Image classification data set "dataset" (Synizter/asagao-classification on GitHub). Class labels (2): asagao morning glory flower, not asagao.

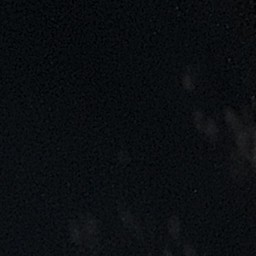
Label: not asagao

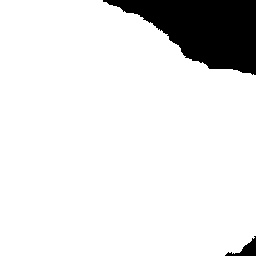
Label: asagao morning glory flower

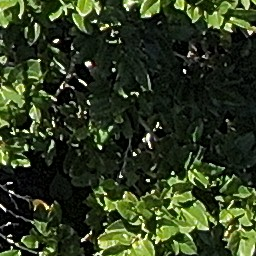
Label: not asagao

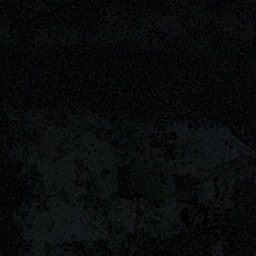
Label: not asagao

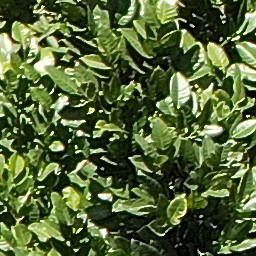
Label: not asagao

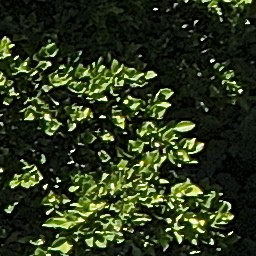
Label: asagao morning glory flower
